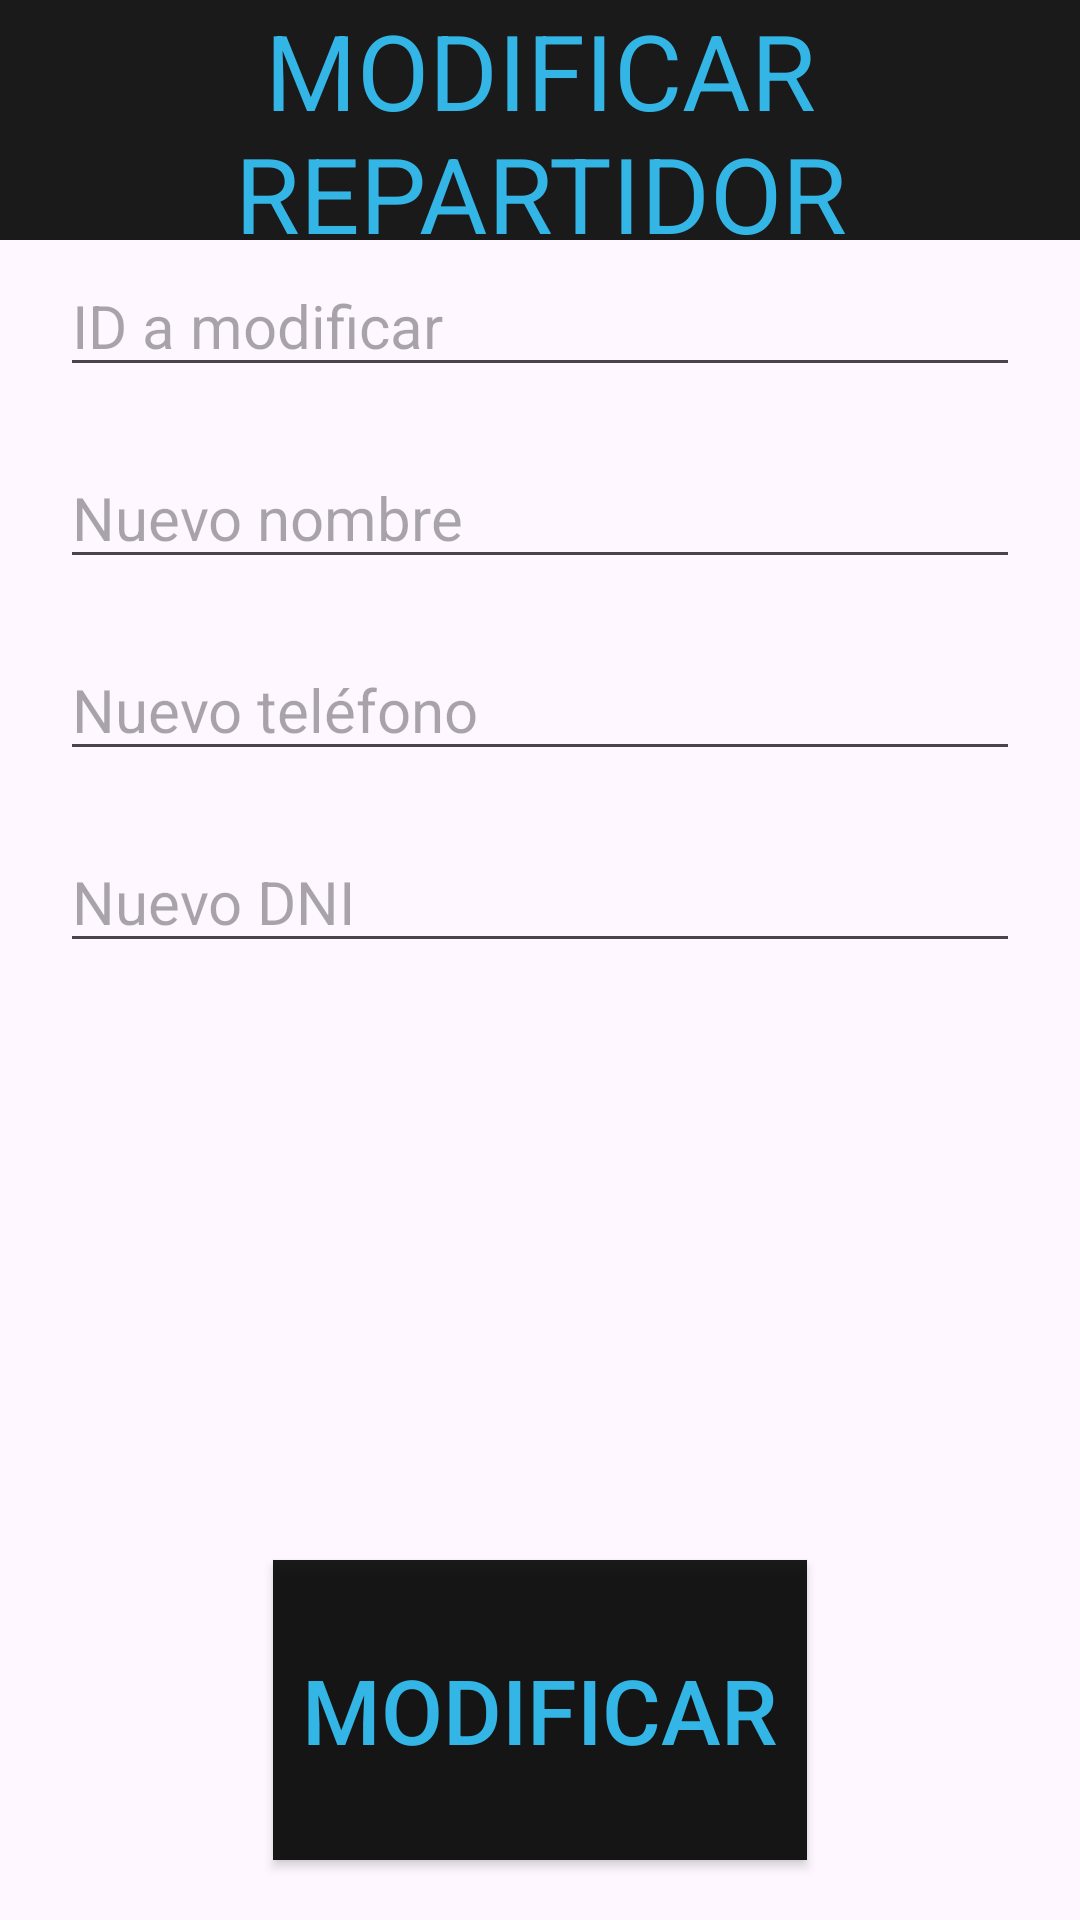

Reconstruct the res/layout file that produces this screen, plus the resources it refers to.
<!-- AndroidManifest.xml: application theme Theme.Burger -->
<!-- res/layout/activity_modificarrepartidor.xml -->
<?xml version="1.0" encoding="utf-8"?>
<LinearLayout xmlns:android="http://schemas.android.com/apk/res/android"
    android:layout_width="match_parent"
    android:layout_height="match_parent"
    android:orientation="vertical">

    <LinearLayout
        android:layout_width="match_parent"
        android:layout_height="80dp"
        android:orientation="vertical">

        <TextView
            android:layout_width="match_parent"
            android:layout_height="match_parent"
            android:gravity="center"
            android:background="#E4000000"
            android:textColor="@android:color/holo_blue_light"
            android:text="MODIFICAR REPARTIDOR"
            android:textSize="35dp" />
    </LinearLayout>

    <ScrollView
        android:layout_width="match_parent"
        android:layout_height="wrap_content"
        android:layout_marginHorizontal="20dp"
        android:layout_marginVertical="5dp"
        android:layout_weight="1">

        <LinearLayout
            android:layout_width="match_parent"
            android:layout_height="match_parent"
            android:layout_weight="1"
            android:orientation="vertical">

            <EditText
                android:id="@+id/ModificarIDRepartidor"
                android:layout_width="match_parent"
                android:layout_height="wrap_content"
                android:ems="10"
                android:hint="ID a modificar"
                android:inputType="numberDecimal"
                android:textSize="20dp" />

            <EditText
                android:id="@+id/ModificarNombreRepartidor"
                android:layout_marginTop="20dp"
                android:layout_width="match_parent"
                android:layout_height="wrap_content"
                android:ems="10"
                android:hint="Nuevo nombre"
                android:inputType="text"
                android:textSize="20dp" />

            <EditText
                android:id="@+id/ModificarTelefonoRepartidor"
                android:layout_marginTop="20dp"
                android:layout_width="match_parent"
                android:layout_height="wrap_content"
                android:ems="10"
                android:hint="Nuevo teléfono"
                android:inputType="numberDecimal"
                android:textSize="20sp" />

            <EditText
                android:id="@+id/ModificarDniRepartidor"
                android:layout_marginTop="20dp"
                android:layout_width="match_parent"
                android:layout_height="wrap_content"
                android:ems="10"
                android:inputType="text"
                android:hint="Nuevo DNI"
                android:textSize="20sp" />



        </LinearLayout>
    </ScrollView>

    <LinearLayout
        android:layout_width="match_parent"
        android:layout_height="140dp"
        android:gravity="center"
        android:orientation="horizontal">

        <androidx.appcompat.widget.AppCompatButton
            android:id="@+id/modificarBotonRepartidor"
            android:layout_width="178dp"
            android:layout_height="100dp"
            android:layout_marginHorizontal="20dp"
            android:background="#E4000000"
            android:gravity="center"
            android:text="Modificar"
            android:textColor="@android:color/holo_blue_light"
            android:textSize="30dp" />
    </LinearLayout>
</LinearLayout>
<!-- resources referenced by this layout -->
<resources>
  <style name="Theme.Burger" parent="Base.Theme.Burger" />
  <style name="Base.Theme.Burger" parent="Theme.Material3.DayNight.NoActionBar">
          
          <item name="android:statusBarColor">@color/aquaos</item>
          
      </style>
  <color name="aquaos">#0F372F</color>
</resources>
